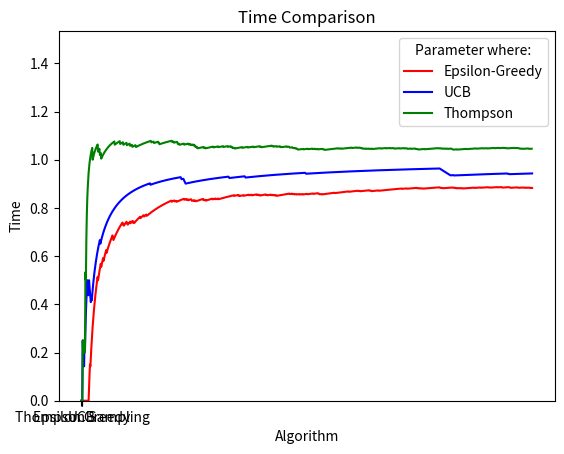

The matplotlib source for this figure:
import numpy as np
import matplotlib.pyplot as plt
import scipy.stats as stats
import time

EPISODE = 1000
Number_of_Bandits = 4
p_bandits = [0.1, 0.2, 0.4, 0.9]  # Probability of each bandit


class EpsilonGreedy:
    def __init__(self):
        self.epsilon = 0.1  # define "epsilon" value
        self.num_bandits = Number_of_Bandits  # number of bandits
        self.bandits = p_bandits  # each bandit probability, between 0~1
        self.best = np.argmax(self.bandits)  # index of the best bandit, which has the highest probability
        self.T = EPISODE  # number of steps for Epsilon Greedy
        self.hit = np.zeros(self.T)  # if action choose the best bandit, then hit +1
        self.reward = np.zeros(self.num_bandits)  # each bandit its "reward"
        self.num = np.zeros(self.num_bandits)  # each bandit its number of being selected

    def get_reward(self, i):  # i = index of bandit
        reward = self.bandits[i] + np.random.normal(0, 1)  # probability of bandit + random value between -1~1
        return reward

    def update(self, i):
        self.num[i] += 1
        self.reward[i] = (self.reward[i]*(self.num[i]-1)+self.get_reward(i))/self.num[i]

    def exploit(self):
        index = np.argmax(self.reward)
        return index

    def explore(self):
        a = np.argmax(self.reward)
        index = a
        while index == a:
            index = np.random.randint(0, self.num_bandits)
        return index

    def calculate(self):
        for i in range(self.T):
            if np.random.random() > self.epsilon:
                index = self.exploit()
            else:
                index = self.explore()

            if index == self.best:
                self.hit[i] = 1  # if selected bandit has the highest probability, hit +1
            self.update(index)

    def plot(self):
        x = np.array(range(self.T))
        y1 = np.zeros(self.T)
        y2 = np.ones(self.T)*(1-self.epsilon)
        t = 0
        for i in range(self.T):
            t += self.hit[i]
            y1[i] = t/(i+1)  # y = correct rate at step "i"
        plt.xlabel('Episode')
        plt.ylabel('Reward')
        plt.grid(axis='x', color='0.80')
        plt.plot(x, y1, label='Epsilon')
        plt.plot(x, y2, label='1-Epsilon')
        plt.legend(title='Parameter where:')
        plt.show()


class UCB:
    def __init__(self):
        self.num_bandits = Number_of_Bandits  # number of bandits
        self.bandits = p_bandits  # each bandit probability, between 0~1
        self.best = np.argmax(self.bandits)  # index of the best bandit, which has the highest probability
        self.T = EPISODE  # number of steps for UCB
        self.hit = np.zeros(self.T)  # if action choose the best bandit, then hit +1
        self.reward = np.zeros(self.num_bandits)  # each bandit its "reward"
        self.num = np.ones(self.num_bandits) * 0.00001  # each bandit its number of being selected
        self.V = 0
        self.upper_bound = np.zeros(self.num_bandits)

    def get_reward(self, i):  # i = index of bandit
        return self.bandits[i] + np.random.normal(0, 1)  # probability of bandit + random value between -1~1

    def update(self, i):
        self.num[i] += 1
        self.reward[i] = (self.reward[i]*(self.num[i]-1)+self.get_reward(i))/self.num[i]
        self.V += self.get_reward(i)

    def calculate(self):
        for i in range(self.T):
            for j in range(self.num_bandits):
                self.upper_bound[j] = self.reward[j] + np.sqrt(2 * np.log(i + 1) / self.num[j])
            index = np.argmax(self.upper_bound)  # select the bandit which has the highest upper confidence bound
            if index == self.best:
                self.hit[i] = 1
            self.update(index)

    def plot(self):
        x = np.array(range(self.T))
        y = np.zeros(self.T)
        t = 0
        for i in range(self.T):
            t += self.hit[i]
            y[i] = t/(i+1)  # y = correct rate at step "i"
        plt.xlabel('Episode')
        plt.ylabel('Reward')
        plt.grid(axis='x', color='0.80')
        plt.plot(x, y, label='UCB')
        plt.legend(title='Parameter where:')
        plt.show()


class Thompson:
    def __init__(self):
        self.number_of_bandits = Number_of_Bandits
        self.p_bandits = p_bandits
        self.N = EPISODE  # number of steps for Thompson Sampling
        self.bandit_running_count = [1] * Number_of_Bandits  # Array for Number of bandits try times, e.g. [0, 0, 0, 0]
        self.bandit_win_count = [0] * Number_of_Bandits  # Array for Number of bandits win times, e.g. [0, 0, 0, 0]
        self.average_reward = []

    def bandit_run(self, index):
        if np.random.rand() >= self.p_bandits[index]:  # random probability to win or lose per machine
            return 0  # Lose
        else:
            return 1  # Win

    def calculate(self):
        for step in range(1, self.N):
            # Beta distribution and alfa beta calculation
            bandit_distribution = []
            for run_count, win_count in zip(self.bandit_running_count, self.bandit_win_count):  # create a tuple() of count and win
                bandit_distribution.append(stats.beta(a=win_count + 1,
                                                      b=run_count - win_count + 1))  # calculate the main equation (beta distribution)

            prob_theta_samples = []
            # Theta probability sampling for each bandit
            for p in bandit_distribution:
                prob_theta_samples.append(p.rvs(1))  # rvs method provides random samples of distribution

            # Select best bandit based on theta sample a bandit
            select_bandit = np.argmax(prob_theta_samples)

            # Run bandit and get both win count and run count
            self.bandit_win_count[select_bandit] += self.bandit_run(select_bandit)
            self.bandit_running_count[select_bandit] += 1

            # Elemtwise division of lists using zip() and create new list [AvgRewardARM1, AvgRewardARM2, AvgRewardARM3, ...]
            # We do bandit_win_count[1]+bandit_win_count[2]+...) / (bandit_running_count[0] + ...
            average_reward_list = ([n / m for n, m in zip(self.bandit_win_count, self.bandit_running_count)])

            # Get average of all bandits into only one reward value
            averaged_total_reward = 0
            for averaged_arm_reward in average_reward_list:
                averaged_total_reward += averaged_arm_reward
            self.average_reward.append(averaged_total_reward)

    def plot_rewards(self, rewards):
        plt.xlabel('Episode')
        plt.ylabel('Reward')
        plt.plot(rewards, color='green', label='Thompson')
        plt.grid(axis='x', color='0.80')
        plt.legend(title='Parameter where:')
        plt.show()


def plot_reward_compare(hit_epsilon, hit_ucb, hit_thompson):
    x = np.array(range(EPISODE))
    y_epsilon = np.zeros(EPISODE)
    y_ucb = np.zeros(EPISODE)
    t = 0
    for i in range(EPISODE):
        t += hit_epsilon[i]
        y_epsilon[i] = t / (i + 1)
    t = 0
    for i in range(EPISODE):
        t += hit_ucb[i]
        y_ucb[i] = t / (i + 1)

    plt.title('Average Reward Comparison')
    plt.xlabel('Episode')
    plt.ylabel('Reward')
    plt.plot(x, y_epsilon, color='red', label='Epsilon-Greedy')
    plt.plot(x, y_ucb, color='blue', label='UCB')
    plt.plot(hit_thompson, color='green', label='Thompson')
    plt.legend(title='Parameter where:')
    plt.show()


def plot_time_compare(algorithm_name_1, time_1, algorithm_name_2, time_2, algorithm_name_3, time_3):
    plt.title('Time Comparison')
    plt.xlabel('Algorithm')
    plt.ylabel('Time')
    plt.bar(algorithm_name_1, time_1, width=0.8, bottom=None, align='center')
    plt.bar(algorithm_name_2, time_2, width=0.8, bottom=None, align='center')
    plt.bar(algorithm_name_3, time_3, width=0.8, bottom=None, align='center')
    plt.show()


# main
np.random.seed(37)
ALGORITHM = ['Epsilon Greedy', 'UCB', 'Thompson Sampling']

# Epsilon Greedy
start_epsilon = time.time()
E = EpsilonGreedy()
E.calculate()
end_epsilon = time.time()
epsilon_time = end_epsilon - start_epsilon
# E.plot()

# Upper Confidence Bound
start_ucb = time.time()
U = UCB()
U.calculate()
end_ucb = time.time()
ucb_time = end_ucb - start_ucb
# U.plot()

# Thompson Sampling
start_thompson = time.time()
T = Thompson()
T.calculate()
end_thompson = time.time()
thompson_time = end_thompson - start_thompson
# T.plot_rewards(T.average_reward)

print(f"Epsilon Greedy Time: {round(epsilon_time, 5)}(s)")
print(f"UCB Time: {round(ucb_time, 5)}(s)")
print(f"Thompson Sampling Time: {round(thompson_time, 5)}(s)")

plot_reward_compare(hit_epsilon=E.hit, hit_ucb=U.hit, hit_thompson=T.average_reward)
plot_time_compare(ALGORITHM[0], epsilon_time, ALGORITHM[1], ucb_time, ALGORITHM[2], thompson_time)

